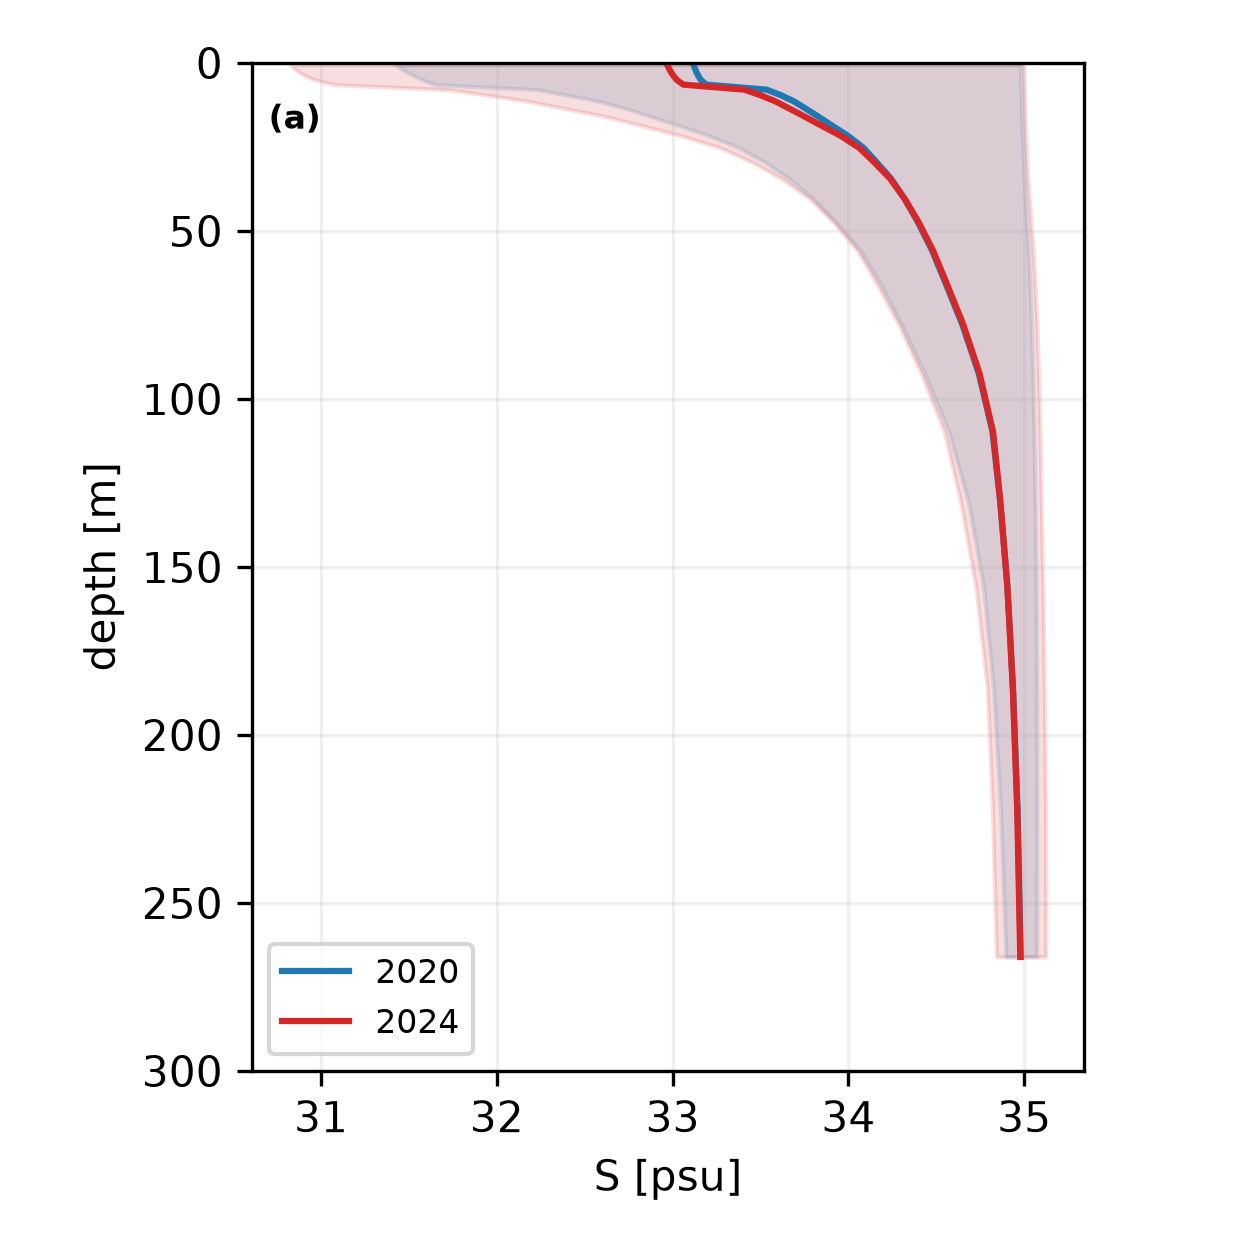

The file beside this chart, header and first rows:
depth, mean_2020, p10_2020, p90_2020, mean_2024, p10_2024, p90_2024
0.494, 33.12, 31.42, 34.98, 32.97, 30.82, 35
1.541, 33.13, 31.45, 34.98, 32.98, 30.84, 35
2.646, 33.13, 31.49, 34.98, 32.99, 30.87, 35
3.819, 33.15, 31.53, 34.98, 33, 30.91, 35
5.078, 33.16, 31.58, 34.98, 33.02, 30.96, 35
6.441, 33.19, 31.65, 34.98, 33.06, 31.08, 35
7.93, 33.53, 32.23, 34.98, 33.41, 31.72, 35
9.573, 33.62, 32.4, 34.98, 33.5, 31.95, 35
11.4, 33.69, 32.58, 34.98, 33.58, 32.18, 35
13.47, 33.75, 32.73, 34.98, 33.66, 32.38, 35
15.81, 33.82, 32.87, 34.99, 33.75, 32.61, 35
18.5, 33.9, 33.03, 34.99, 33.84, 32.81, 35.01
21.6, 34, 33.21, 34.99, 33.95, 33.05, 35.01
25.21, 34.08, 33.38, 34.99, 34.06, 33.27, 35.01
29.44, 34.16, 33.52, 35, 34.14, 33.45, 35.02
34.43, 34.24, 33.66, 35.0, 34.24, 33.62, 35.02
40.34, 34.32, 33.8, 35.01, 34.32, 33.78, 35.03
47.37, 34.4, 33.93, 35.01, 34.4, 33.92, 35.04
55.76, 34.48, 34.07, 35.02, 34.48, 34.05, 35.05
65.81, 34.55, 34.18, 35.03, 34.56, 34.16, 35.06
77.85, 34.65, 34.3, 35.04, 34.65, 34.29, 35.07
92.33, 34.74, 34.43, 35.05, 34.75, 34.41, 35.08
109.7, 34.82, 34.57, 35.06, 34.82, 34.55, 35.09
130.7, 34.86, 34.68, 35.06, 34.86, 34.64, 35.1
155.9, 34.9, 34.77, 35.07, 34.9, 34.72, 35.11
186.1, 34.94, 34.82, 35.07, 34.94, 34.79, 35.11
222.5, 34.96, 34.87, 35.07, 34.96, 34.82, 35.12
266, 34.98, 34.9, 35.07, 34.98, 34.84, 35.12
